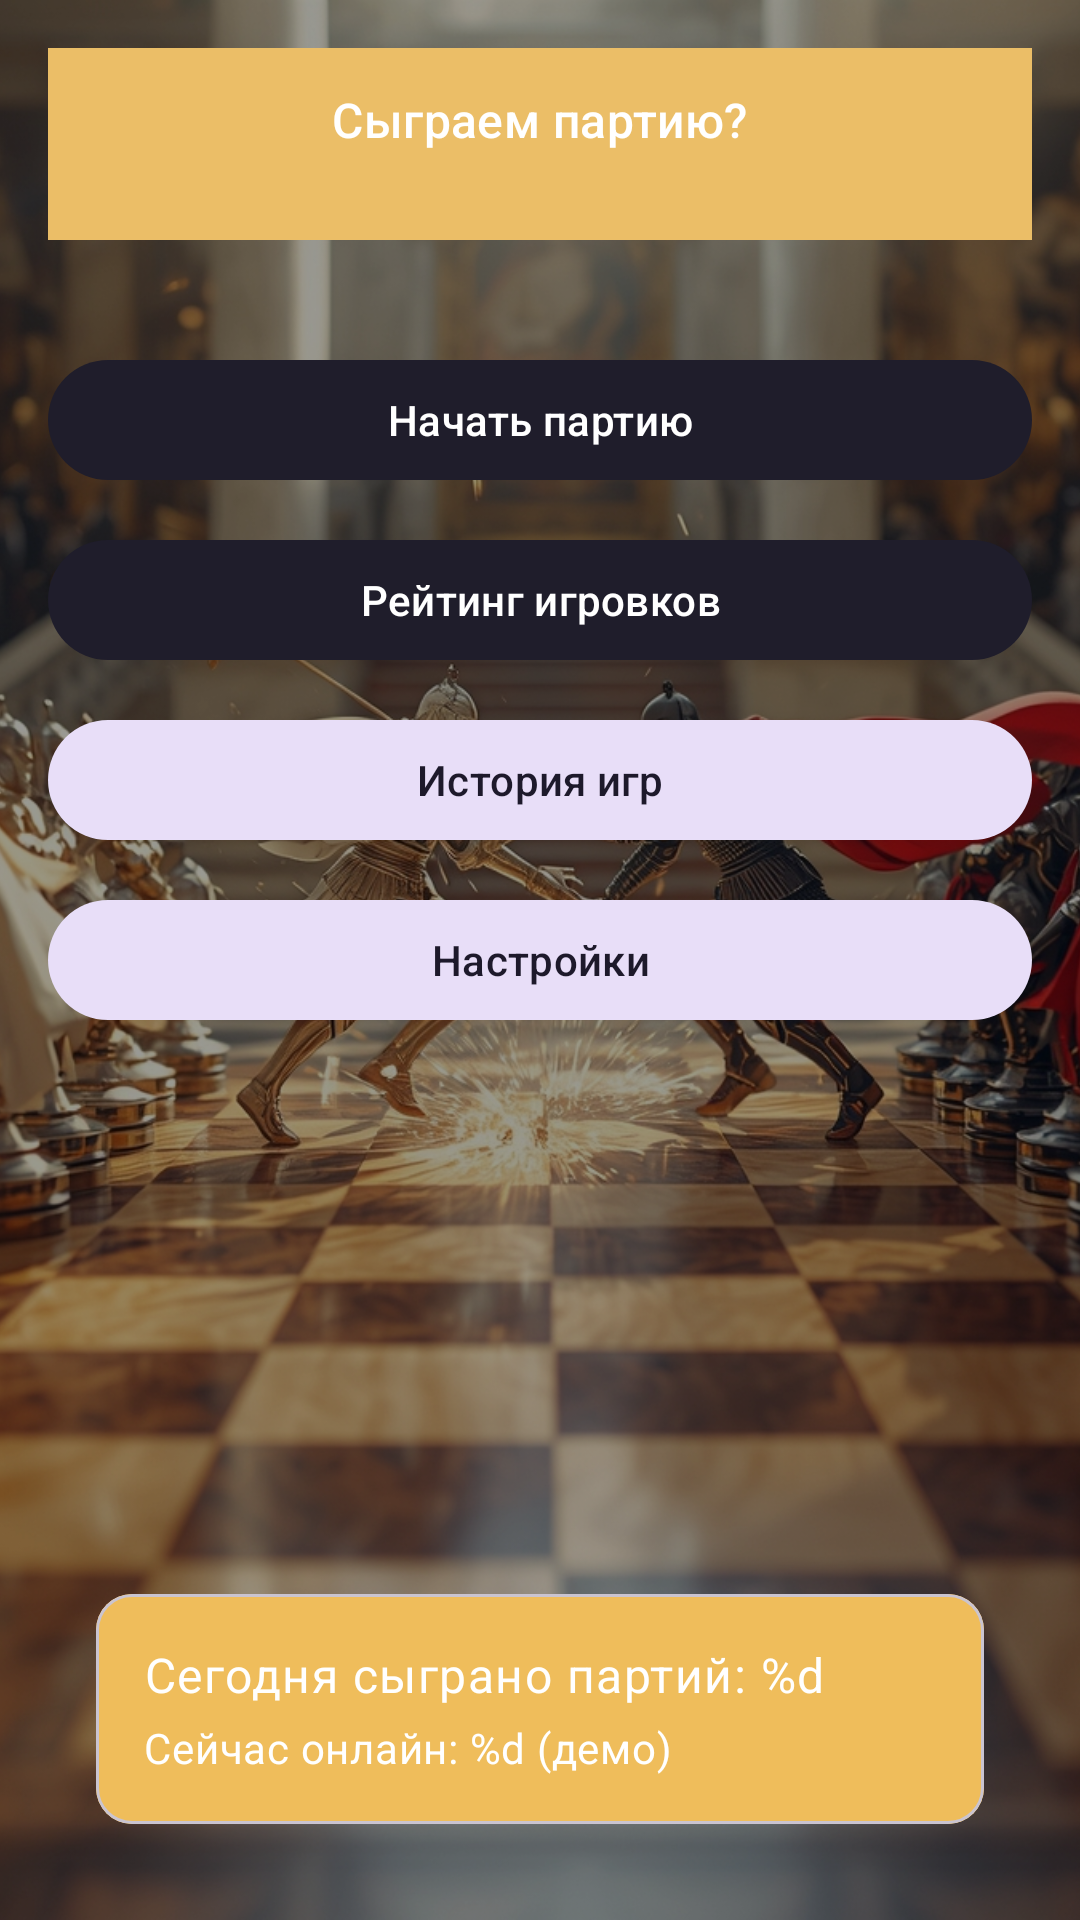

Android layout source for this screen:
<!-- AndroidManifest.xml: application theme Theme.ChessLab -->
<!-- res/layout/activity_main_menu.xml -->
<?xml version="1.0" encoding="utf-8"?>
<androidx.coordinatorlayout.widget.CoordinatorLayout
    xmlns:android="http://schemas.android.com/apk/res/android"
    xmlns:app="http://schemas.android.com/apk/res-auto"
    android:layout_width="match_parent"
    android:layout_height="match_parent">


    <ImageView
        android:layout_width="match_parent"
        android:layout_height="match_parent"
        android:scaleType="centerCrop"
        android:src="@drawable/bg_register"
        android:contentDescription="@string/background_image_description" />


    <View
        android:layout_width="match_parent"
        android:layout_height="match_parent"
        android:background="#66000000"/>


    <androidx.constraintlayout.widget.ConstraintLayout
        android:layout_width="match_parent"
        android:layout_height="match_parent"
        android:padding="16dp">

        <com.google.android.material.appbar.MaterialToolbar
            android:id="@+id/toolbar"
            android:layout_width="match_parent"
            android:layout_height="?attr/actionBarSize"
            android:background="@color/toolbar"
            app:layout_constraintTop_toTopOf="parent"
            app:layout_constraintStart_toStartOf="parent"
            app:layout_constraintEnd_toEndOf="parent">

            <LinearLayout
                android:layout_width="wrap_content"
                android:layout_height="wrap_content"
                android:orientation="vertical"
                android:layout_gravity="center"
                android:gravity="center_horizontal">

                <TextView
                    android:layout_width="wrap_content"
                    android:layout_height="wrap_content"
                    android:text="@string/main_toolbar_title"
                    android:textAppearance="@style/TextAppearance.Material3.TitleMedium"
                    android:textColor="@android:color/white" />

                <TextView
                    android:id="@+id/toolbar_user_name"
                    android:layout_width="wrap_content"
                    android:layout_height="wrap_content"
                    android:textAppearance="@style/TextAppearance.Material3.BodySmall"
                    android:textColor="@android:color/white" />
            </LinearLayout>

        </com.google.android.material.appbar.MaterialToolbar>

        <LinearLayout
            android:id="@+id/btnContainer"
            android:layout_width="match_parent"
            android:layout_height="wrap_content"
            android:orientation="vertical"
            android:gravity="center"
            android:layout_marginTop="24dp"
            app:layout_constraintTop_toBottomOf="@id/toolbar"
            app:layout_constraintStart_toStartOf="parent"
            app:layout_constraintEnd_toEndOf="parent">

            <com.google.android.material.button.MaterialButton
                android:id="@+id/btnContinue"
                android:layout_width="match_parent"
                android:layout_height="wrap_content"
                android:text="@string/continue_game"
                android:visibility="gone"
                style="@style/Widget.Material3.Button.OutlinedButton"/>

            <com.google.android.material.button.MaterialButton
                android:id="@+id/btnNewGame"
                android:layout_width="match_parent"
                android:layout_height="wrap_content"
                android:text="@string/start_game"
                android:layout_marginTop="12dp"
                style="@style/Widget.Material3.Button"/>

            <com.google.android.material.button.MaterialButton
                android:id="@+id/btnRating"
                android:layout_width="match_parent"
                android:layout_height="wrap_content"
                android:text="@string/main_rating"
                android:layout_marginTop="12dp"
                app:layout_constraintWidth_percent="1"
                style="@style/Widget.Material3.Button"/>

            <com.google.android.material.button.MaterialButton
                android:id="@+id/btnGameHistory"
                android:layout_width="match_parent"
                android:layout_height="wrap_content"
                android:text="@string/game_history_title"
                android:layout_marginTop="12dp"
                style="@style/Widget.Material3.Button.TonalButton"/>

            <com.google.android.material.button.MaterialButton
                android:id="@+id/btnSettings"
                android:layout_width="match_parent"
                android:layout_height="wrap_content"
                android:text="@string/menu_settings"
                android:layout_marginTop="12dp"
                style="@style/Widget.Material3.Button.TonalButton"/>

        </LinearLayout>


        <com.google.android.material.card.MaterialCardView
            android:layout_width="match_parent"
            android:layout_height="wrap_content"
            android:layout_margin="16dp"
            app:layout_constraintStart_toStartOf="parent"
            app:layout_constraintEnd_toEndOf="parent"
            app:layout_constraintBottom_toBottomOf="parent">

            <LinearLayout
                android:layout_width="match_parent"
                android:background="@color/stats"

                android:layout_height="wrap_content"
                android:orientation="vertical"
                android:padding="16dp">

                <TextView
                    android:id="@+id/tvGamesToday"
                    android:layout_width="wrap_content"
                    android:layout_height="wrap_content"
                    android:text="@string/text_stats"
                    android:textAppearance="@style/TextAppearance.Material3.BodyLarge"
                    android:textColor="@android:color/white"/>

                <TextView
                    android:id="@+id/tvOnlineNow"
                    android:layout_width="wrap_content"
                    android:layout_height="wrap_content"
                    android:text="@string/text_stat"
                    android:layout_marginTop="4dp"
                    android:textAppearance="@style/TextAppearance.Material3.BodyMedium"
                    android:textColor="@android:color/white"/>
            </LinearLayout>
        </com.google.android.material.card.MaterialCardView>

    </androidx.constraintlayout.widget.ConstraintLayout>

</androidx.coordinatorlayout.widget.CoordinatorLayout>
<!-- resources referenced by this layout -->
<resources>
  <color name="stats">#EFBD5B</color>
  <color name="toolbar">#EBBE67</color>
  <!-- drawable bg_register: png bitmap (drawable-nodpi, 774006 bytes) -->
  <string name="background_image_description">Фон</string>
  <string name="continue_game">Продолжить</string>
  <string name="game_history_title">История игр</string>
  <string name="main_rating">Рейтинг игровков</string>
  <string name="main_toolbar_title">Сыграем партию?</string>
  <string name="menu_settings">Настройки</string>
  <string name="start_game">Начать партию</string>
  <string name="text_stat">Сейчас онлайн: %d (демо)</string>
  <string name="text_stats">Сегодня сыграно партий: %d</string>
  <style name="Theme.ChessLab" parent="Theme.Material3.DayNight.NoActionBar">
          <item name="colorPrimary">@color/topBar</item>
          <item name="colorOnPrimary">@android:color/white</item>
          <item name="colorSecondary">@color/startRed</item>
          <item name="android:statusBarColor">@color/topBar</item>
          <item name="android:navigationBarColor">@android:color/black</item>
      </style>
  <color name="topBar">#1F1D2B</color>
  <color name="startRed">#EB5757</color>
</resources>
